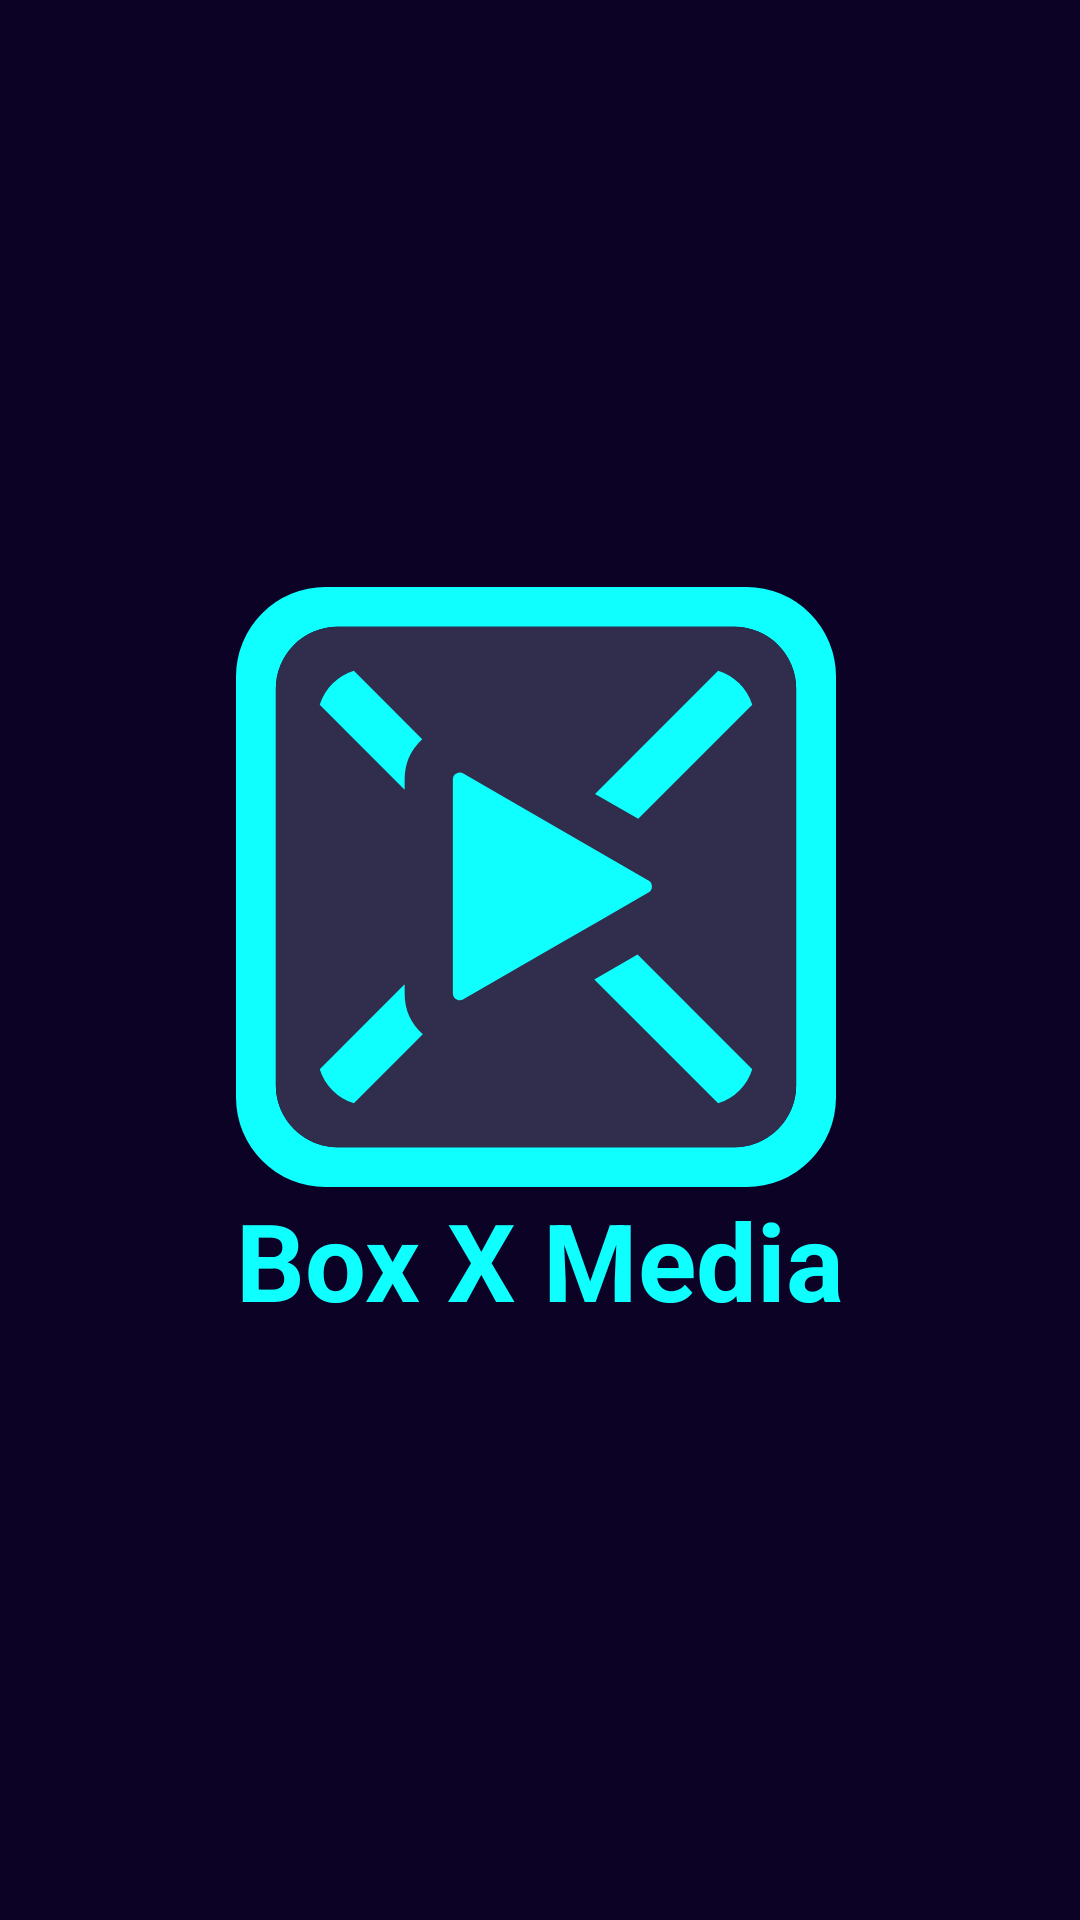

Android layout source for this screen:
<!-- AndroidManifest.xml: activity theme SplashScreenTheme -->
<!-- res/layout/activity_splash_screen.xml -->
<?xml version="1.0" encoding="utf-8"?>
<RelativeLayout
    xmlns:android="http://schemas.android.com/apk/res/android"
    xmlns:tools="http://schemas.android.com/tools"
    android:layout_width="match_parent"
    android:layout_height="match_parent"
    android:background="@color/colorPrimary"
    tools:context=".SplashScreenActivity">

    <LinearLayout
        android:layout_width="wrap_content"
        android:layout_height="wrap_content"
        android:orientation="vertical"
        android:layout_centerInParent="true">

        <ImageView
            android:layout_width="200dp"
            android:layout_height="200dp"
            android:scaleType="fitCenter"
            android:src="@drawable/ic_logo" />

        <TextView
            android:layout_width="wrap_content"
            android:layout_height="wrap_content"
            android:text="@string/app_name"
            android:textColor="@color/textClr"
            android:textSize="36sp"
            android:textStyle="bold"/>

    </LinearLayout>


</RelativeLayout>
<!-- resources referenced by this layout -->
<resources>
  <color name="colorPrimary">#0b0225</color>
  <color name="textClr">#0fffff</color>
  <!-- drawable ic_logo (drawable) -->
  <vector android:height="24dp" android:viewportHeight="560"
      android:viewportWidth="560" android:width="24dp" xmlns:android="http://schemas.android.com/apk/res/android">
      <path android:fillColor="#0fffff" android:pathData="M476.5,0L83.5,0A83.6,83.6 0,0 0,0 83.5v393A83.6,83.6 0,0 0,83.5 560h393A83.6,83.6 0,0 0,560 476.5L560,83.5A83.6,83.6 0,0 0,476.5 0ZM522.79,94.73L522.79,465.27a57.58,57.58 0,0 1,-57.52 57.52L94.73,522.79a57.58,57.58 0,0 1,-57.52 -57.52L37.21,94.73A57.58,57.58 0,0 1,94.73 37.21L465.27,37.21A57.58,57.58 0,0 1,522.79 94.73Z"/>
      <path android:fillColor="#312d4d" android:pathData="M94.73,37.21L465.27,37.21A57.52,57.52 0,0 1,522.79 94.73L522.79,465.27A57.52,57.52 0,0 1,465.27 522.79L94.73,522.79A57.52,57.52 0,0 1,37.21 465.27L37.21,94.73A57.52,57.52 0,0 1,94.73 37.21z"/>
      <path android:fillColor="#0fffff" android:pathData="M388.19,279.5a6.33,6.33 0,0 1,-3.26 5.65L341.84,310l-40.34,23.3 -89.32,51.56a6.21,6.21 0,0 1,-5.66 0.42,6.56 6.56,0 0,1 -4.12,-6.06V179.76a6.3,6.3 0,0 1,3.26 -5.64l0.18,-0.1a6.56,6.56 0,0 1,3.1 -0.81,6.46 6.46,0 0,1 3.24,0.91l89.95,51.93 40.35,23.29 42.45,24.51A6.33,6.33 0,0 1,388.19 279.5Z"/>
      <path android:fillColor="#0fffff" android:pathData="M173.82,142a50.91,50.91 0,0 0,-16.42 37.76v9.46L78.17,110A48.53,48.53 0,0 1,110 78.17Z"/>
      <path android:fillColor="#0fffff" android:pathData="M481.83,110 L375.42,216.4l-40.35,-23.29L450,78.17A48.53,48.53 0,0 1,481.83 110Z"/>
      <path android:fillColor="#0fffff" android:pathData="M481.83,450A48.53,48.53 0,0 1,450 481.83L334.44,366.26 374.79,343Z"/>
      <path android:fillColor="#0fffff" android:pathData="M174.35,417.47 L110,481.83A48.53,48.53 0,0 1,78.17 450l79.23,-79.23v8.46A50.9,50.9 0,0 0,174.35 417.47Z"/>
  </vector>
  <string name="app_name">Box X Media</string>
  <style name="SplashScreenTheme" parent="Theme.AppCompat.Light.NoActionBar">
          <item name="android:windowFullscreen">true</item>
      </style>
</resources>
